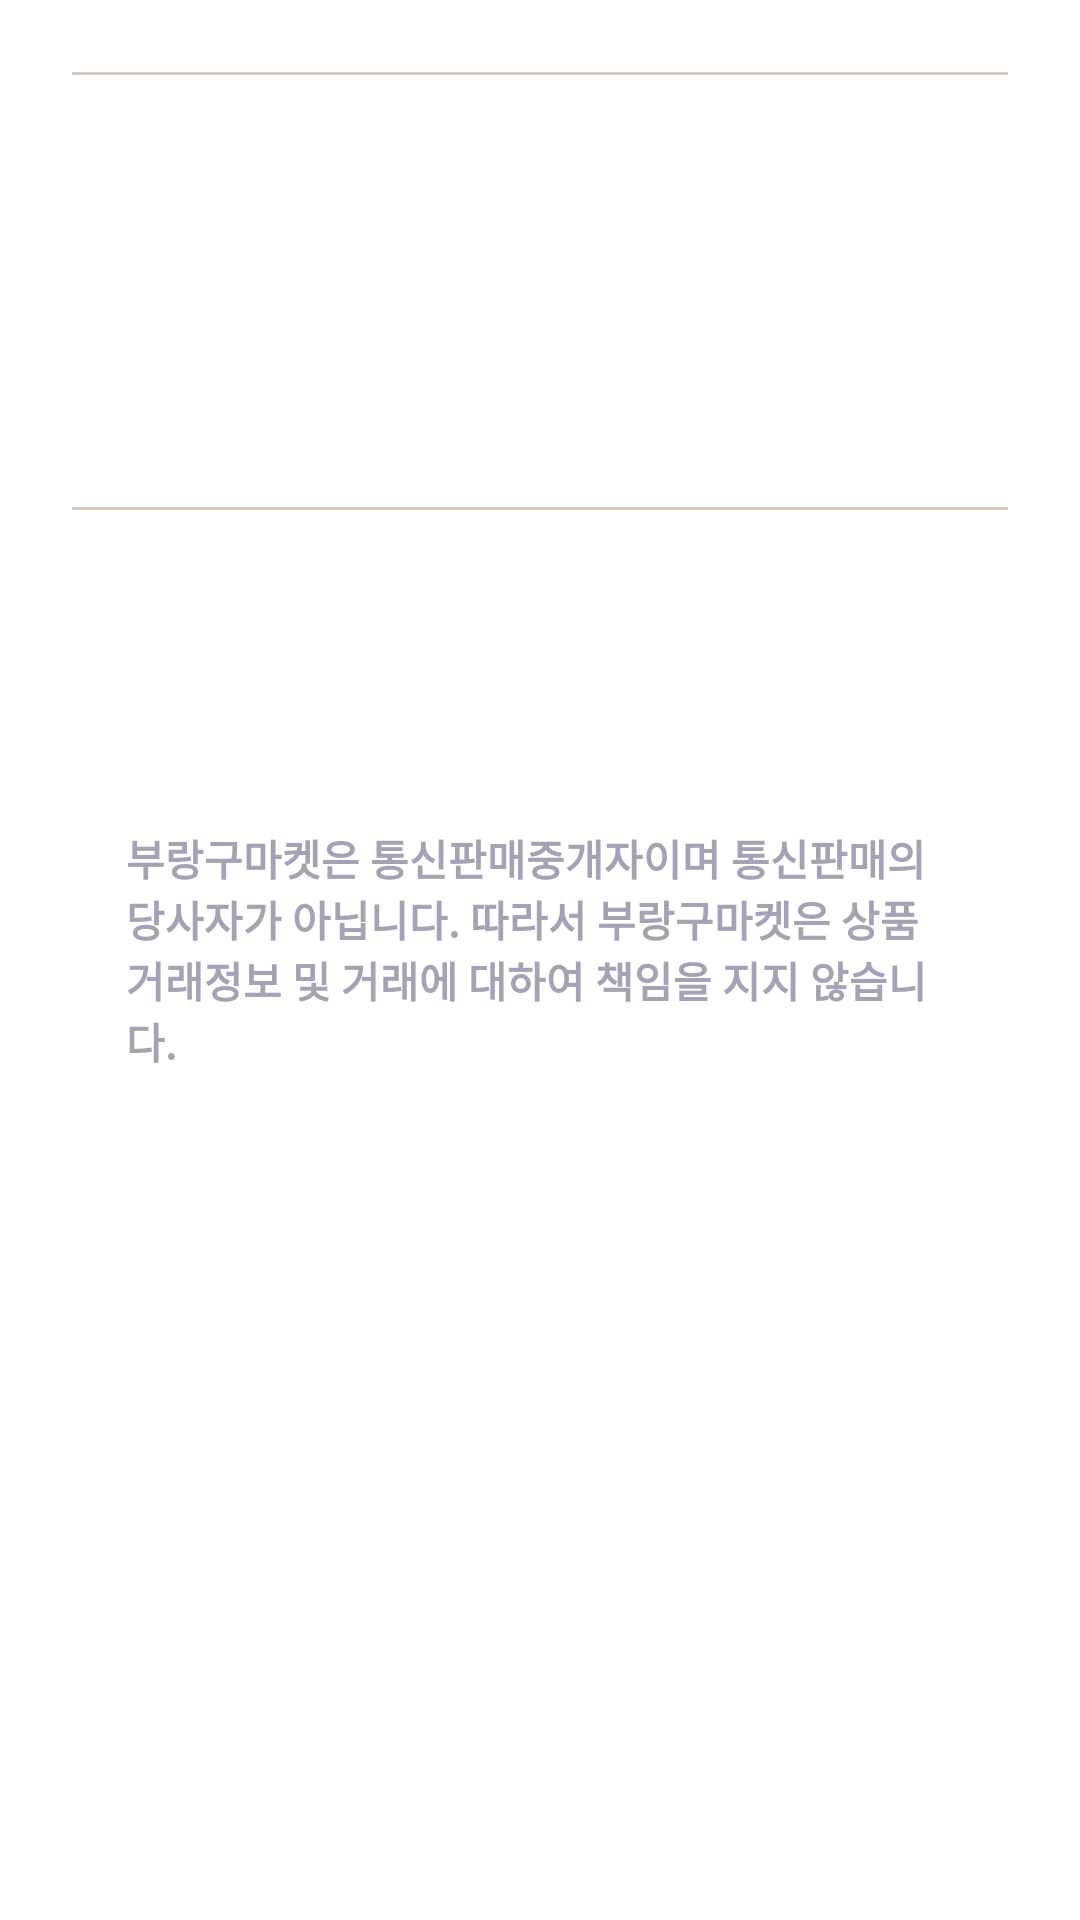

Layout XML and referenced resources for this Android screen:
<!-- AndroidManifest.xml: application theme AppTheme -->
<!-- res/layout/activity_product_detail.xml -->
<?xml version="1.0" encoding="utf-8"?>
<ScrollView xmlns:android="http://schemas.android.com/apk/res/android"
    xmlns:app="http://schemas.android.com/apk/res-auto"
    xmlns:tools="http://schemas.android.com/tools"
    android:layout_width="match_parent"
    android:layout_height="match_parent"
    android:background="@android:color/white"
    tools:context=".activity.ProductDetailActivity">

    <androidx.constraintlayout.widget.ConstraintLayout
        android:layout_width="match_parent"
        android:layout_height="match_parent"
        android:padding="24dp">

        <ImageView
            android:id="@+id/detail_img"
            android:layout_width="0dp"
            android:layout_height="wrap_content"
            android:adjustViewBounds="true"
            android:scaleType="fitXY"
            app:layout_constraintLeft_toLeftOf="parent"
            app:layout_constraintRight_toRightOf="parent"
            app:layout_constraintTop_toTopOf="parent" />

        <View
            android:id="@+id/detail_line"
            android:layout_width="0dp"
            android:layout_height="1dp"
            android:layout_gravity="center"

            android:background="@color/gray"
            app:layout_constraintLeft_toLeftOf="parent"
            app:layout_constraintRight_toRightOf="parent"
            app:layout_constraintTop_toBottomOf="@id/detail_img" />

        <TextView
            android:id="@+id/detail_name"
            android:layout_width="match_parent"
            android:layout_height="wrap_content"
            android:layout_marginTop="34dp"
            android:lineSpacingExtra="8dp"
            android:textColor="@android:color/black"
            android:textSize="32sp"
            android:textStyle="bold"
            app:layout_constraintTop_toBottomOf="@id/detail_line"
            tools:text="국제약 텔리안 24 파워 부스팅 포뮬러 마데카 그림 50ml" />

        <TextView
            android:id="@+id/detail_price"
            android:layout_width="wrap_content"
            android:layout_height="wrap_content"
            android:layout_marginTop="20dp"
            android:textColor="@color/colorPrimary"
            android:textSize="20dp"
            android:textStyle="bold"
            app:layout_constraintLeft_toLeftOf="parent"
            app:layout_constraintTop_toBottomOf="@id/detail_name"
            tools:text="10,800" />

        <View
            android:id="@+id/detail_line2"
            android:layout_width="match_parent"
            android:layout_height="1dp"
            android:layout_gravity="center"
            android:layout_marginTop="20dp"
            android:background="@color/gray"
            app:layout_constraintTop_toBottomOf="@id/detail_price" />

        <TextView
            android:id="@+id/detail_desc"
            android:layout_width="match_parent"
            android:layout_height="wrap_content"
            android:layout_marginTop="20dp"
            android:textSize="16dp"
            android:textStyle="bold"
            app:layout_constraintTop_toBottomOf="@id/detail_line2"
            tools:text="Lorem inpsum dolor sit amet,~~~~~~" />

        <TextView
            android:id="@+id/product_policy"
            android:layout_width="0dp"
            android:layout_height="wrap_content"
            android:layout_marginTop="48dp"
            android:background="@drawable/shape_round_gray_fill"
            android:paddingRight="18dp"
            android:paddingLeft="18dp"
            android:paddingTop="16dp"
            android:paddingBottom="18dp"
            android:text="@string/product_policy"
            android:textColor="@color/text_gray"
            android:textStyle="bold"
            app:layout_constraintLeft_toLeftOf="parent"
            app:layout_constraintRight_toRightOf="parent"
            app:layout_constraintTop_toBottomOf="@+id/detail_desc" />

        <androidx.appcompat.widget.AppCompatButton
            android:layout_width="0dp"
            android:layout_height="wrap_content"
            android:layout_marginTop="36dp"
            android:background="@drawable/shape_purchase"
            android:text="구매하기"
            android:textColor="@android:color/white"
            android:textSize="18sp"
            android:textStyle="bold"
            app:layout_constraintLeft_toLeftOf="parent"
            app:layout_constraintRight_toRightOf="parent"
            app:layout_constraintTop_toBottomOf="@+id/product_policy" />


    </androidx.constraintlayout.widget.ConstraintLayout>
</ScrollView>
<!-- resources referenced by this layout -->
<resources>
  <color name="colorPrimary">#9013FE</color>
  <color name="gray">#d8cac0</color>
  <color name="text_gray">#A3A3B5</color>
  <string name="product_policy">부랑구마켓은 통신판매중개자이며 통신판매의 당사자가 아닙니다. 따라서 부랑구마켓은 상품 거래정보 및 거래에 대하여 책임을 지지 않습니다.</string>
  <style name="AppTheme" parent="Theme.AppCompat.Light.DarkActionBar">
          
          <item name="colorPrimary">@color/colorPrimary</item>
          <item name="colorPrimaryDark">@color/colorPrimaryDark</item>
          <item name="colorAccent">@color/colorAccent</item>
      </style>
  <color name="colorPrimaryDark">#9013FE</color>
  <color name="colorAccent">#D81B60</color>
</resources>
